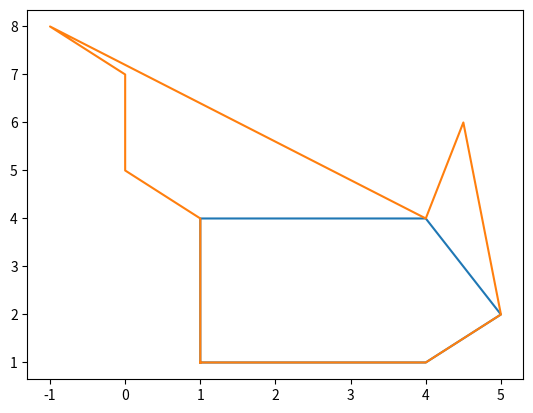

This figure's Python source:
import math
import numpy as np
import matplotlib.pyplot as plt


class LinearEquation:
    def __init__(self, point1, point2):

        if point1.x == point2.x:
            slope = math.inf
            c = None
            x = point1.x
        else:
            slope = (point2.y - point1.y) / (point2.x - point1.x)
            c = point1.y - slope * point1.x
            x = None

        domain = [point1.x, point2.x]
        domain.sort()
        range_ = [point1.y, point2.y]
        range_.sort()

        self.slope = slope
        self.c = c
        self.x = x
        self.domain = domain
        self.range = range_

    def __str__(self):
        return "y = " + str(self.slope) + "x + " + str(self.c) + "\n or X = " + str(self.x) + "Domain = " + \
               str(self.domain) + " Range = " + str(self.range) + "\n\n"


class Point:
    def __init__(self, x, y):
        self.x = x
        self.y = y

    def __str__(self):
        return str(self.x) + ", " + str(self.y) + "\n\n"


class Boundary:
    pass


# distance between two points
def distance(point1, point2):
    return math.sqrt((point2.x - point1.x) ** 2 + (point2.y - point1.y) ** 2)


def longest_line_algorithm(points, spacing):
    # to store max distance
    max_dist = {
        "length": 0,
        "x1": 0,
        "y1": 0,
        "x2": 0,
        "y2": 0
    }

    # To find the max distance
    temp_dist = 0
    max_dist = 0
    for count, point in enumerate(points):

        if count + 1 < len(points):
            temp_dist = distance(point, points[count + 1])

            if temp_dist >= max_dist:
                max_dist = temp_dist
                max_dist_point1 = point
                max_dist_point2 = points[count + 1]
    # Find max distance end

    # start forming equation list
    equation_list = []

    for count, point in enumerate(points):
        if count + 1 < len(points):
            equation_list.append(LinearEquation(point, points[count + 1]))
    # equation list end

    # To find the beginning equation (the one describing the longest line)
    beginning_equation = LinearEquation(max_dist_point1, max_dist_point2)

    # List of intercepts
    intercept_points = []
    intercept_points_above = []
    intercept_points_below = []

    # Scan for intercepts above the beginning equation
    intercept_counter = 1
    count = 0
    while not intercept_counter == 0:
        intercept_counter = 0

        for equation in equation_list:

            if not equation == beginning_equation and not beginning_equation.slope == equation.slope:
                # Otherwise there are infinite solutions

                if equation.x is None:
                    x = (equation.c - beginning_equation.c -
                         spacing * (count) / math.cos(math.atan(beginning_equation.slope))) / \
                        (beginning_equation.slope - equation.slope)
                    y = equation.slope * x + equation.c
                    intercept_point = Point(x, y)

                    # To check if the intercept point is within the domain
                    if min(equation.domain) <= intercept_point.x <= max(equation.domain):
                        intercept_points_above.append(intercept_point)
                        intercept_counter = intercept_counter + 1

                else:
                    x = equation.x
                    y = beginning_equation.slope * x + beginning_equation.c + spacing * (count) / \
                        math.cos(math.atan(beginning_equation.slope))
                    intercept_point = Point(x, y)

                    if min(equation.range) <= intercept_point.y <= max(equation.range):
                        intercept_points_above.append(intercept_point)
                        intercept_counter = intercept_counter + 1

        count = count + 1

    # to search below the beginning equation
    intercept_counter = 1
    count = 0
    while not intercept_counter == 0:
        intercept_counter = 0

        for equation in equation_list:

            if not equation == beginning_equation and not beginning_equation.slope == equation.slope:
                # Otherwise there are infinite solutions

                if equation.x is None:
                    x = (equation.c - beginning_equation.c +
                         spacing * (count) / math.cos(math.atan(beginning_equation.slope))) / \
                        (beginning_equation.slope - equation.slope)
                    y = equation.slope * x + equation.c
                    intercept_point = Point(x, y)

                    # To check if the intercept point is within the domain
                    if min(equation.domain) <= intercept_point.x <= max(equation.domain):
                        intercept_points_below.append(intercept_point)
                        intercept_counter = intercept_counter + 1

                else:
                    x = equation.x
                    y = beginning_equation.slope * x + beginning_equation.c - spacing * (count) / \
                        math.cos(math.atan(beginning_equation.slope))
                    intercept_point = Point(x, y)

                    if min(equation.range) <= intercept_point.y <= max(equation.range):
                        intercept_points_below.append(intercept_point)
                        intercept_counter = intercept_counter + 1
        count = count + 1

    # if intercept_points_above and not intercept_points_below:
    #     intercept_points_above.insert(0, max_dist_point1)
    #     intercept_points_above.insert(0, max_dist_point2)
    # if intercept_points_below:
    #     intercept_points_above.insert(0, max_dist_point2)
    #     intercept_points_above.insert(0, max_dist_point1)

    # to sort the intercepts
    for count, point in enumerate(intercept_points_above):
        if count % 4 == 0 and (count < len(intercept_points_above) - 1):
            temp1 = intercept_points_above[count + 1]
            temp2 = point
            intercept_points_above[count], intercept_points_above[count + 1] = temp1, temp2

    for count, point in enumerate(intercept_points_below):
        if count % 4 == 0 and (count < len(intercept_points_below) - 1):
            temp1 = intercept_points_below[count + 1]
            temp2 = point
            intercept_points_below[count], intercept_points_below[count + 1] = temp1, temp2

    intercept_points_below.extend(intercept_points_above)
    return intercept_points_below


def polygon_split_search_algorithm(points):
    # travels clockwise around the polygon

    n = len(points)
    print(n)
    visited = [False] * n
    print(visited)

    main_polygon_list = []
    polygons = []

    def main_polygon(points, at):

        if at > 1 and not ccw(points[at - 2], points[at - 1], points[at]):

            counter_clockwise = False
            original_at = at
            new_polygon = [points[at - 1]]

            while not counter_clockwise and at + 1 < n:
                new_polygon.append(points[at])
                at = at + 1
                counter_clockwise = ccw(points[original_at - 2], points[original_at - 1], points[at])
            new_polygon.append(points[at])
            new_polygon.append(new_polygon[0])
            polygons.append(new_polygon)

        main_polygon_list.append(points[at])
        visited[at] = True

        if at + 1 < n:
            main_polygon(points, at + 1)

        return main_polygon_list

    polygons.insert(0, main_polygon(points, 0))

    return polygons


def ccw(point_a, point_b, point_c):
    if (point_b.x - point_a.x) * (point_c.y - point_a.y) - (point_c.x - point_a.x) * (point_b.y - point_a.y) < 0:
        return True

    return False


points = [Point(1, 1), Point(1, 4), Point(0, 5), Point(0, 7),Point(-1,8), Point(4, 4), Point(4.5, 6), Point(5, 2), Point(4, 1)]
# points = [Point(1,1), Point(1,2), Point(3,2), Point(2,1)]
# points = [Point(27.6, 45.7), Point(70.5, 60.4), Point(78, 19.1), Point(19.8, 10)]
# points = [Point(5.9, 31.7), Point(70.5, 60.4), Point(78, 19.1), Point(39.1, 2)]
# points = [Point(15, 10), Point(14,8), Point(20, 10), Point(20, 20), Point(10, 20), Point(5, 15)]
# points = [Point(3.42, 5.65), Point(6.09, 5.8), Point(7.66, 4.18), Point(5.88, 2.37), Point(4.53, 1.51)]
# points = [Point(15, 21), Point(22, 26), Point(33, 25), Point(32, 15), Point(26, 7.5), Point(25, 13)]
# points = [Point(12.4, 40.1), Point(27.4, 57), Point(66.2, 50.2), Point(65.2, 29.3), Point(43.2, 10.7), Point(21.3, 17.2)]
points.append(points[0])

# # path finding start
# intercepts = longest_line_algorithm(points, 0.2)
# intercept_xs = []
# intercept_ys = []
#
# for intercept in intercepts:
#     intercept_xs.append(intercept.x)
#     intercept_ys.append(intercept.y)
#
# xs = []
# ys = []
# for point in points:
#     xs.append(point.x)
#     ys.append(point.y)
#
# sequence = np.arange(len(intercept_xs))
#
# plt.figure()
# plt.plot(xs, ys)
# plt.plot(intercept_xs, intercept_ys)
# plt.plot(intercept_xs[0], intercept_ys[0], marker="o")
# # plt.show()
# plt.close()
# # path finding end


# polygon splitter start

x = []
y = []
for point in points:
    x.append(point.x)
    y.append(point.y)

xs = []
ys = []
for point in polygon_split_search_algorithm(points)[0]:
    xs.append(point.x)
    ys.append(point.y)

print(*polygon_split_search_algorithm(points)[1])
# print(ccw(Point(1,1), Point(1,4), Point(0,5)))

plt.plot(xs, ys)
plt.plot(x, y)
plt.show()
# polygon splitter end
